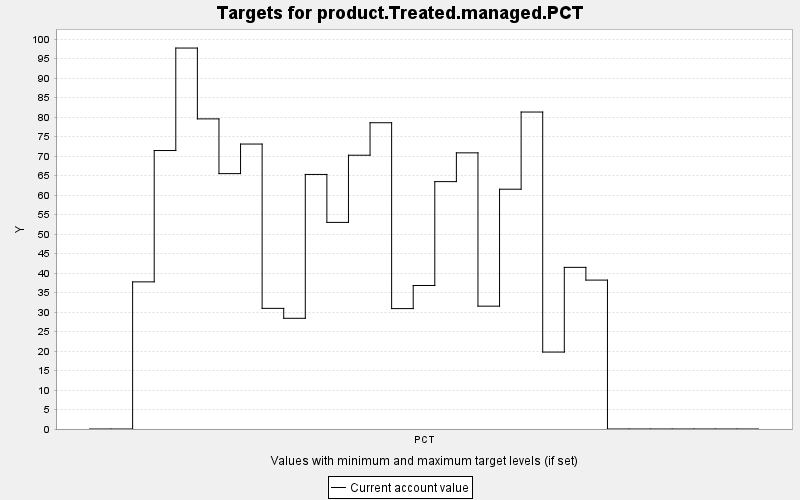

The file beside this chart, header and first rows:
TARGET, PERIOD, YEAR, PERIODWIDTH, MINIMUM, MAXIMUM, MINWEIGHT, MAXWEIGHT, CURRENT, SUMMARY
product.Treated.managed.PCT, 0, 0, 10.0, 0.0, 10000, 1.0, 1.0, 0.0, 0.0
product.Treated.managed.PCT, 1, 10, 10.0, 0.0, 10000, 1.0, 1.0, 0.0, 0.0
product.Treated.managed.PCT, 2, 20, 10.0, 0.0, 10000, 1.0, 1.0, 37.73, 0.0
product.Treated.managed.PCT, 3, 30, 10.0, 0.0, 10000, 1.0, 1.0, 71.41, 0.0
product.Treated.managed.PCT, 4, 40, 10.0, 0.0, 10000, 1.0, 1.0, 97.68, 0.0
product.Treated.managed.PCT, 5, 50, 10.0, 0.0, 10000, 1.0, 1.0, 79.52, 0.0
product.Treated.managed.PCT, 6, 60, 10.0, 0.0, 10000, 1.0, 1.0, 65.49, 0.0
product.Treated.managed.PCT, 7, 70, 10.0, 0.0, 10000, 1.0, 1.0, 73.07, 0.0
product.Treated.managed.PCT, 8, 80, 10.0, 0.0, 10000, 1.0, 1.0, 30.93, 0.0
product.Treated.managed.PCT, 9, 90, 10.0, 0.0, 10000, 1.0, 1.0, 28.39, 0.0
product.Treated.managed.PCT, 10, 100, 10.0, 0.0, 10000, 1.0, 1.0, 65.27, 0.0
product.Treated.managed.PCT, 11, 110, 10.0, 0.0, 10000, 1.0, 1.0, 52.98, 0.0
product.Treated.managed.PCT, 12, 120, 10.0, 0.0, 10000, 1.0, 1.0, 70.2, 0.0
product.Treated.managed.PCT, 13, 130, 10.0, 0.0, 10000, 1.0, 1.0, 78.53, 0.0
product.Treated.managed.PCT, 14, 140, 10.0, 0.0, 10000, 1.0, 1.0, 30.88, 0.0
product.Treated.managed.PCT, 15, 150, 10.0, 0.0, 10000, 1.0, 1.0, 36.8, 0.0
product.Treated.managed.PCT, 16, 160, 10.0, 0.0, 10000, 1.0, 1.0, 63.43, 0.0
product.Treated.managed.PCT, 17, 170, 10.0, 0.0, 10000, 1.0, 1.0, 70.81, 0.0
product.Treated.managed.PCT, 18, 180, 10.0, 0.0, 10000, 1.0, 1.0, 31.5, 0.0
product.Treated.managed.PCT, 19, 190, 10.0, 0.0, 10000, 1.0, 1.0, 61.49, 0.0
product.Treated.managed.PCT, 20, 200, 10.0, 0.0, 10000, 1.0, 1.0, 81.28, 0.0
product.Treated.managed.PCT, 21, 210, 10.0, 0.0, 10000, 1.0, 1.0, 19.73, 0.0
product.Treated.managed.PCT, 22, 220, 10.0, 0.0, 10000, 1.0, 1.0, 41.45, 0.0
product.Treated.managed.PCT, 23, 230, 10.0, 0.0, 10000, 1.0, 1.0, 38.18, 0.0
product.Treated.managed.PCT, 24, 240, 10.0, 0.0, 10000, 1.0, 1.0, 0.0, 0.0
product.Treated.managed.PCT, 25, 250, 10.0, 0.0, 10000, 1.0, 1.0, 0.0, 0.0
product.Treated.managed.PCT, 26, 260, 10.0, 0.0, 10000, 1.0, 1.0, 0.0, 0.0
product.Treated.managed.PCT, 27, 270, 10.0, 0.0, 10000, 1.0, 1.0, 0.0, 0.0
product.Treated.managed.PCT, 28, 280, 10.0, 0.0, 10000, 1.0, 1.0, 0.0, 0.0
product.Treated.managed.PCT, 29, 290, 10.0, 0.0, 10000, 1.0, 1.0, 0.0, 0.0
product.Treated.managed.PCT, 30, 300, 10.0, 0.0, 10000, 1.0, 1.0, 0.0, 0.0
